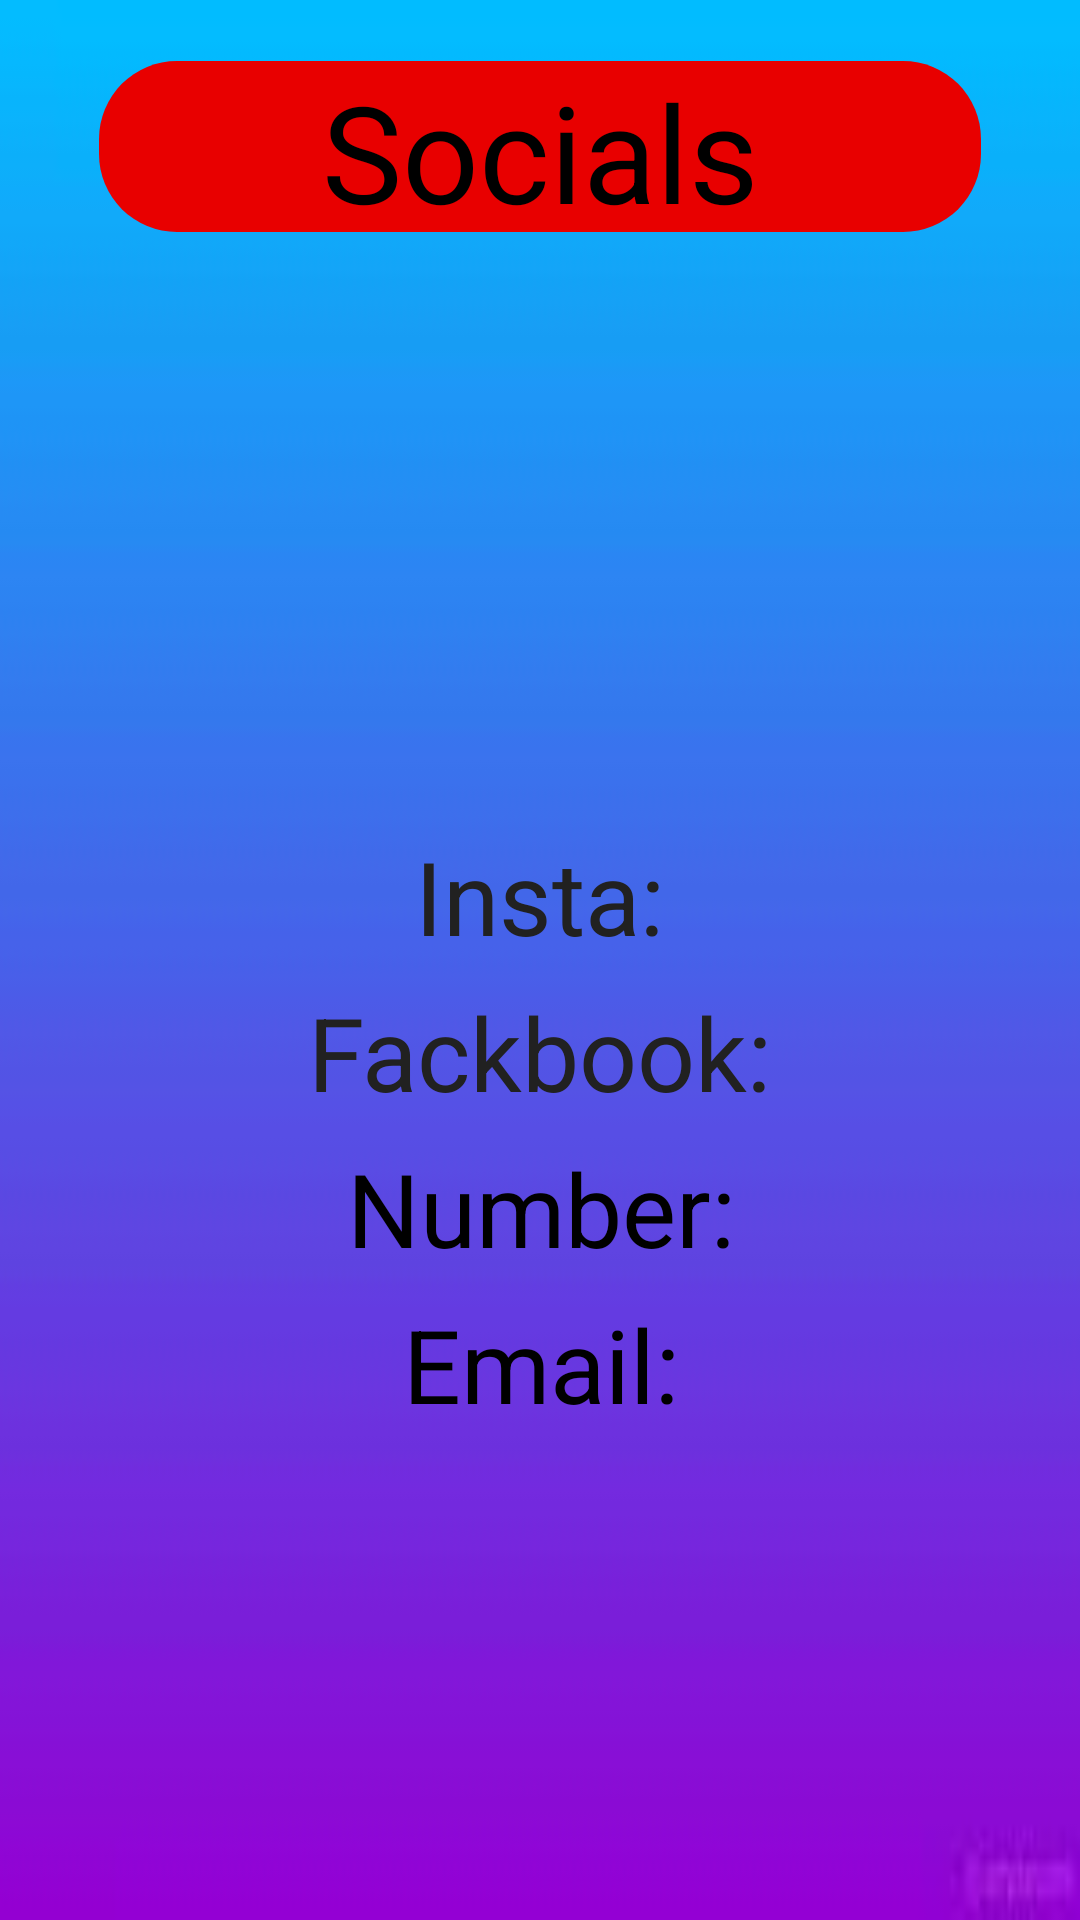

Write the Android layout XML for this screen, with the resource values it uses.
<!-- AndroidManifest.xml: application theme Theme.WolfNet -->
<!-- res/layout/activity_contact.xml -->
<?xml version="1.0" encoding="utf-8"?>
<androidx.constraintlayout.widget.ConstraintLayout xmlns:android="http://schemas.android.com/apk/res/android"
    xmlns:app="http://schemas.android.com/apk/res-auto"
    xmlns:tools="http://schemas.android.com/tools"
    android:id="@+id/contact"
    android:layout_width="match_parent"
    android:layout_height="match_parent"
    android:background="@drawable/background"
    tools:context=".ContactActivity">

    <TextView
        android:layout_width="294dp"
        android:layout_height="57dp"
        android:background="@drawable/buttons"
        android:text="@string/socials"
        android:textAlignment="center"
        android:textAppearance="@style/TextAppearance.AppCompat.Display2"
        android:textColor="#000000"
        app:layout_constraintBottom_toBottomOf="parent"
        app:layout_constraintEnd_toEndOf="parent"
        app:layout_constraintStart_toStartOf="parent"
        app:layout_constraintTop_toTopOf="parent"
        app:layout_constraintVertical_bias="0.035" />

    <TextView
        android:id="@+id/number"
        android:layout_width="233dp"
        android:layout_height="52dp"
        android:text="@string/number"
        android:textAlignment="center"
        android:textAppearance="@style/TextAppearance.AppCompat.Display1"
        android:textColor="#000000"
        app:layout_constraintBottom_toTopOf="@+id/email"
        app:layout_constraintEnd_toEndOf="parent"
        app:layout_constraintHorizontal_bias="0.503"
        app:layout_constraintStart_toStartOf="parent" />

    <TextView
        android:id="@+id/email"
        android:layout_width="233dp"
        android:layout_height="52dp"
        android:layout_marginBottom="156dp"
        android:text="@string/email"
        android:textAlignment="center"
        android:textAppearance="@style/TextAppearance.AppCompat.Display1"
        android:textColor="#000000"
        app:layout_constraintBottom_toBottomOf="parent"
        app:layout_constraintEnd_toEndOf="parent"
        app:layout_constraintHorizontal_bias="0.503"
        app:layout_constraintStart_toStartOf="parent" />

    <TextView
        android:id="@+id/insta"
        android:layout_width="233dp"
        android:layout_height="52dp"
        android:text="@string/insta"
        android:textAlignment="center"
        android:textAppearance="@style/TextAppearance.AppCompat.Display1"
        android:textColor="#212121"
        app:layout_constraintBottom_toTopOf="@+id/face"
        app:layout_constraintEnd_toEndOf="parent"
        app:layout_constraintStart_toStartOf="parent" />

    <TextView
        android:id="@+id/face"
        android:layout_width="233dp"
        android:layout_height="52dp"
        android:text="@string/fackbook"
        android:textAlignment="center"
        android:textAppearance="@style/TextAppearance.AppCompat.Display1"
        android:textColor="#212121"
        app:layout_constraintBottom_toTopOf="@+id/number"
        app:layout_constraintEnd_toEndOf="parent"
        app:layout_constraintStart_toStartOf="parent" />

</androidx.constraintlayout.widget.ConstraintLayout>
<!-- resources referenced by this layout -->
<resources>
  <!-- drawable background: jpg bitmap (drawable-v24, 1265 bytes) -->
  <!-- drawable buttons (drawable) -->
  <?xml version="1.0" encoding="utf-8"?>
  <shape xmlns:android="http://schemas.android.com/apk/res/android" >
      <corners android:radius="26dp" />
      <solid android:color="@color/red" />
      <item>
          <layer-list>
              <item android:right="5dp" android:top="5dp">
                  <shape>
                      <corners android:radius="3dp" />
                      <solid android:color="#D6D6D6" />
                  </shape>
              </item>
              <item android:bottom="2dp" android:left="2dp">
                  <shape>
                      <gradient android:angle="270"
                          android:endColor="#E2E2E2" android:startColor="#BABABA" />
                      <stroke android:width="1dp" android:color="#BABABA" />
                      <corners android:radius="4dp" />
                      <padding android:bottom="10dp" android:left="10dp"
                          android:right="10dp" android:top="10dp" />
                  </shape>
              </item>
          </layer-list>
      </item>
  </shape>
  <string name="email">Email:</string>
  <string name="fackbook">Fackbook:</string>
  <string name="insta">Insta:</string>
  <string name="number">Number:</string>
  <string name="socials">Socials</string>
  <style name="Theme.WolfNet" parent="Theme.MaterialComponents.DayNight.DarkActionBar">
          
          <item name="colorPrimary">@color/black</item>
          <item name="colorPrimaryVariant">@color/red</item>
          <item name="colorOnPrimary">@color/blood_red</item>
          
          <item name="colorSecondary">@color/red</item>
          <item name="colorSecondaryVariant">@color/blood_red</item>
          <item name="colorOnSecondary">@color/red</item>
          
          <item name="android:statusBarColor" tools:targetApi="l">?attr/colorPrimaryVariant</item>
          
  
      </style>
  <color name="red">#e80000</color>
  <color name="black">#FF000000</color>
  <color name="blood_red">#cf0404</color>
</resources>
